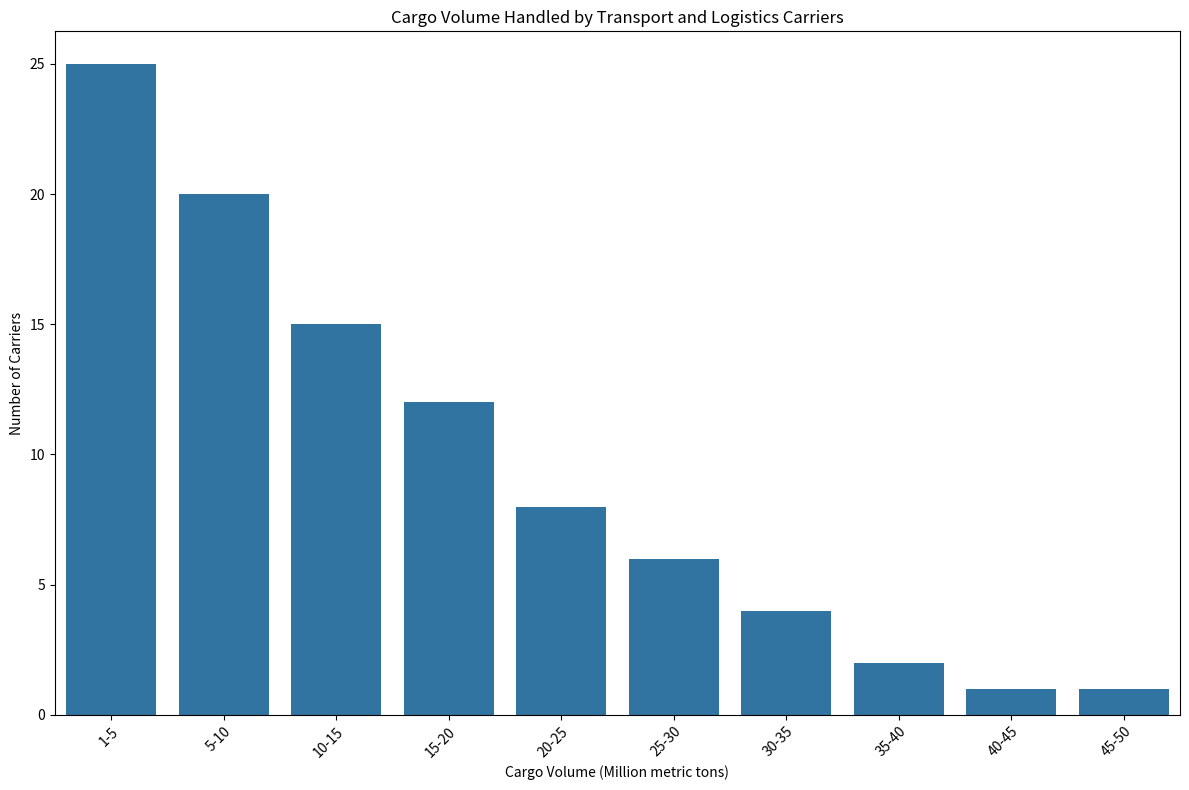

Reproduce this figure in Python. (Note: this script raises an exception after producing the figure.)
import matplotlib.pyplot as plt
import seaborn as sns
import pandas as pd
import numpy as np

# Given data
data_labels = ['Cargo Volume (Million metric tons)', 'Number of Carriers']
line_labels = ['1-5', '5-10', '10-15', '15-20', '20-25', '25-30', '30-35', '35-40', '40-45', '45-50']
data = [25, 20, 15, 12, 8, 6, 4, 2, 1, 1]

# Transform the data into a DataFrame
df = pd.DataFrame(list(zip(line_labels, data)), columns=data_labels)

# Create a figure and a single subplot
plt.figure(figsize=(12, 8))
ax = plt.subplot()

# Seaborn barplot to create a histogram
sns.barplot(x='Cargo Volume (Million metric tons)', y='Number of Carriers', data=df, ax=ax)

# Set the title
ax.set_title('Cargo Volume Handled by Transport and Logistics Carriers')

# Set the x labels to rotate for better readability
ax.set_xticklabels(ax.get_xticklabels(), rotation=45, ha="right", rotation_mode='anchor', wrap=True)

# Use tight_layout to automatically adjust subplot params to give specified padding
plt.tight_layout()

# Save the figure
save_path = '/cpfs01/user/liuqi/workspace/plotchart/data-300/histogram/png/40.png'
plt.savefig(save_path, format='png')

# Clear the current figure state to prevent overlap with any future plots
plt.clf()
